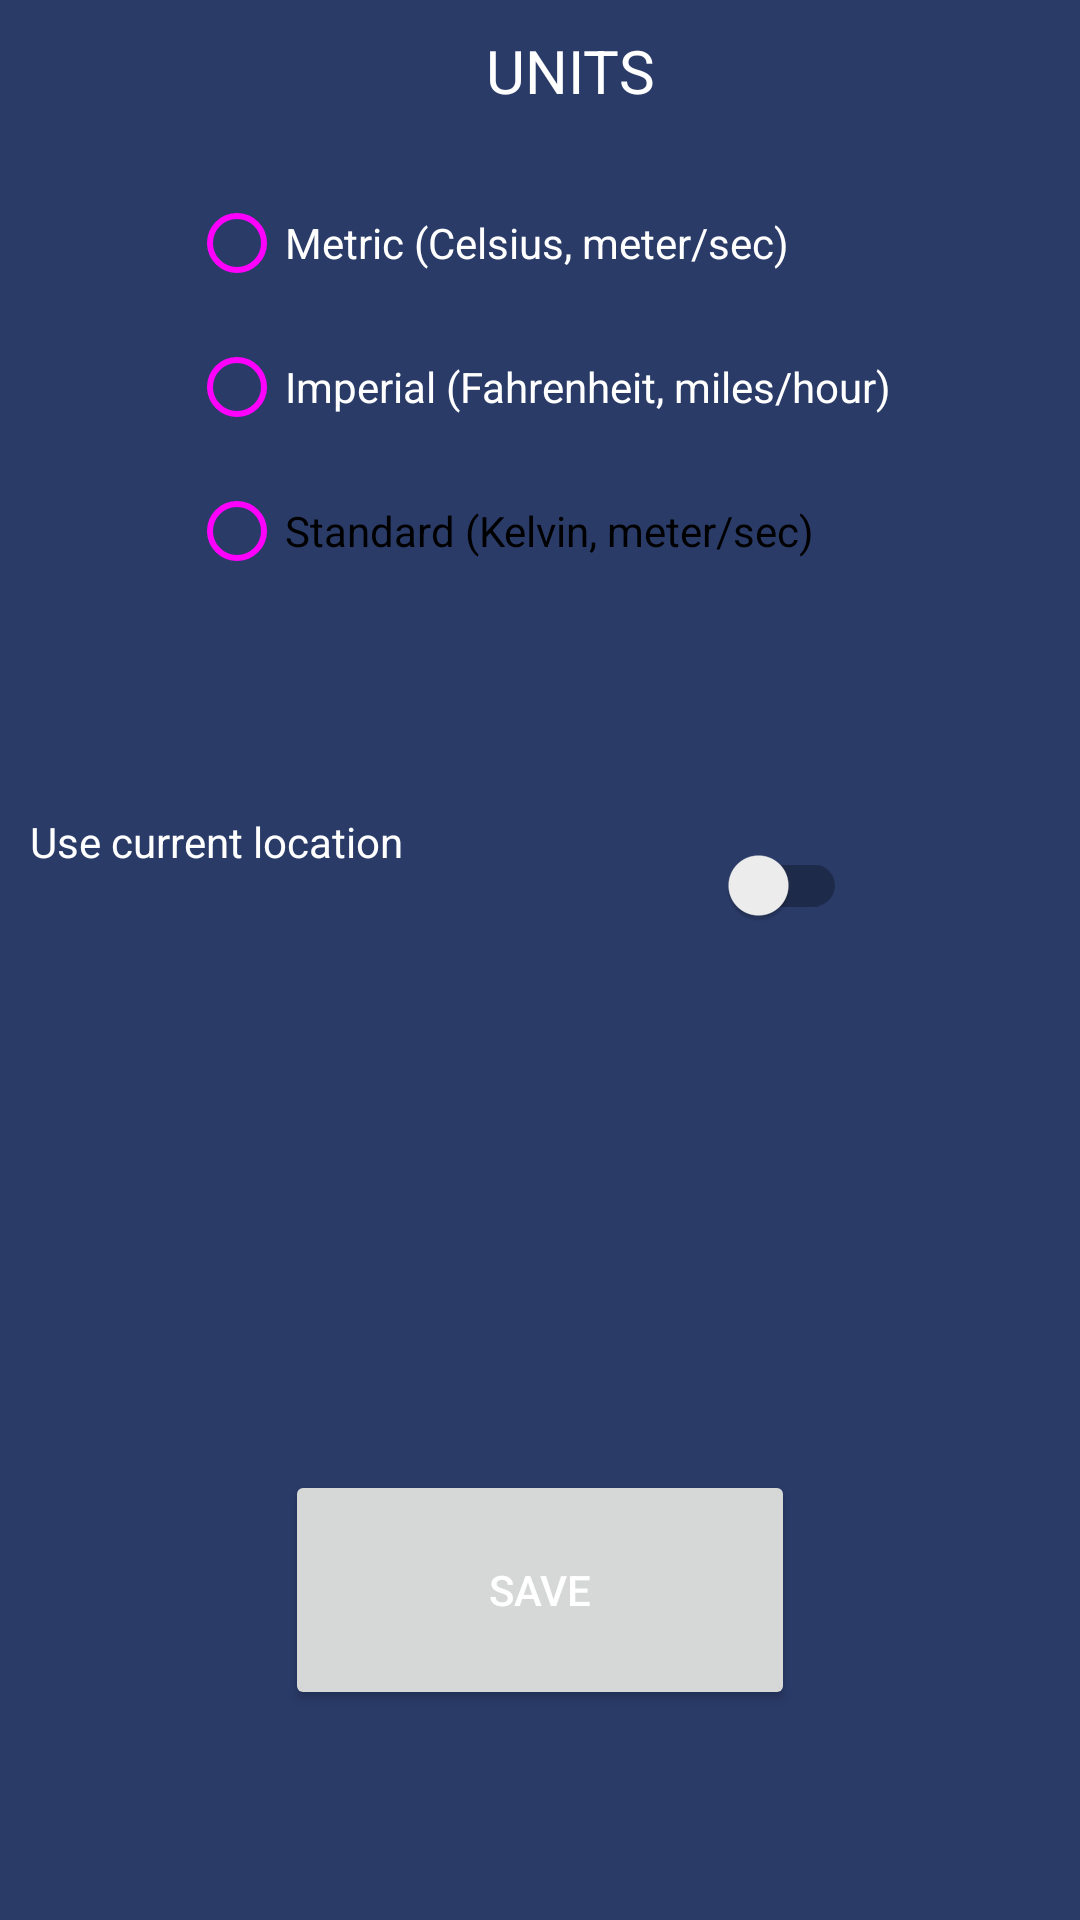

Here is an Android app screen rendered from its layout file. Give the layout XML and the strings, colors and styles it references.
<!-- AndroidManifest.xml: application theme Theme.WeatherApp -->
<!-- res/layout/fragment_settings.xml -->
<?xml version="1.0" encoding="utf-8"?>
<androidx.constraintlayout.widget.ConstraintLayout xmlns:android="http://schemas.android.com/apk/res/android"
    xmlns:app="http://schemas.android.com/apk/res-auto"
    xmlns:tools="http://schemas.android.com/tools"
    android:layout_width="match_parent"
    android:layout_height="match_parent"
    tools:context=".features.settings.SettingsFragment"
    android:background="#2A3B68">

    <TextView
        android:id="@+id/settingsUnits"
        android:layout_width="wrap_content"
        android:layout_height="wrap_content"
        android:layout_marginStart="20dp"
        android:layout_marginTop="10dp"
        android:text="@string/Units"
        android:textColor="@color/white"
        android:textAllCaps="true"
        android:textSize="20sp"
        app:layout_constraintEnd_toEndOf="parent"
        app:layout_constraintStart_toStartOf="parent"
        app:layout_constraintTop_toTopOf="parent" />

<RadioGroup
    android:id="@+id/radiogroup"
    android:layout_width="wrap_content"
    android:layout_height="wrap_content"
    app:layout_constraintStart_toStartOf="parent"
    app:layout_constraintEnd_toEndOf="parent"
    app:layout_constraintTop_toBottomOf="@id/settingsUnits"
    android:layout_marginTop="20dp">

    <RadioButton
        android:textColor="@color/white"
        android:layout_width="wrap_content"
        android:layout_height="wrap_content"
        android:text="@string/Metric" />

    <RadioButton
        android:textColor="@color/white"
        android:layout_width="wrap_content"
        android:layout_height="wrap_content"
        android:text="@string/Imperial" />

    <RadioButton
        android:layout_width="wrap_content"
        android:layout_height="wrap_content"
        android:text="@string/Standard" />

</RadioGroup>

    <TextView
        android:id="@+id/locationTextView"
        android:layout_width="wrap_content"
        android:layout_height="wrap_content"
        android:text="@string/locationSettings"
        app:layout_constraintStart_toStartOf="parent"
        app:layout_constraintTop_toBottomOf="@id/radiogroup"
        android:layout_marginTop="70dp"
        android:layout_marginStart="10dp"
        >

    </TextView>
    <androidx.appcompat.widget.SwitchCompat
        android:id="@+id/simpleSwitch"
        app:layout_constraintStart_toEndOf="@id/locationTextView"
        app:layout_constraintTop_toTopOf="@id/locationTextView"
        android:layout_marginStart="100dp"
        android:layout_width="wrap_content"
        android:layout_height="wrap_content" />

    <Button
        android:layout_width="170dp"
        android:layout_height="80dp"
        android:text="@string/Save"
        app:layout_constraintStart_toStartOf="parent"
        app:layout_constraintEnd_toEndOf="parent"
        app:layout_constraintBottom_toBottomOf="parent"
        android:layout_marginBottom="70dp" />


</androidx.constraintlayout.widget.ConstraintLayout>
<!-- resources referenced by this layout -->
<resources>
  <string name="Imperial">Imperial (Fahrenheit, miles/hour)</string>
  <string name="Metric">Metric (Celsius, meter/sec)</string>
  <string name="Save">Save</string>
  <string name="Standard">Standard (Kelvin, meter/sec)</string>
  <string name="Units">Units</string>
  <string name="locationSettings">Use current location</string>
  <style name="Theme.WeatherApp" parent="Theme.MaterialComponents.DayNight.DarkActionBar">
          
          <item name="colorPrimary">#2C4271</item>
          <item name="colorPrimaryVariant">@color/white</item>
          <item name="colorOnPrimary">@color/white</item>
          
          <item name="colorSecondary">#3BA4D9</item>
          <item name="colorSecondaryVariant">@color/teal_700</item>
          <item name="colorOnSecondary">#3BA4D9</item>
          
          <item name="android:statusBarColor" tools:targetApi="l">#2F406E</item>
          
          <item name="android:textColor">@color/white</item>
          <item name="android:textColorPrimary">@color/black</item>
          <item name="android:textColorSecondary">@color/quantum_grey</item>
      </style>
  <!-- not gathered from this repository: default colours our renderer supplied (Android Studio template values) -->
  <color name="teal_700">#FF018786</color>
  <color name="black">#FF000000</color>
  <color name="white">#FFFFFFFF</color>
</resources>
